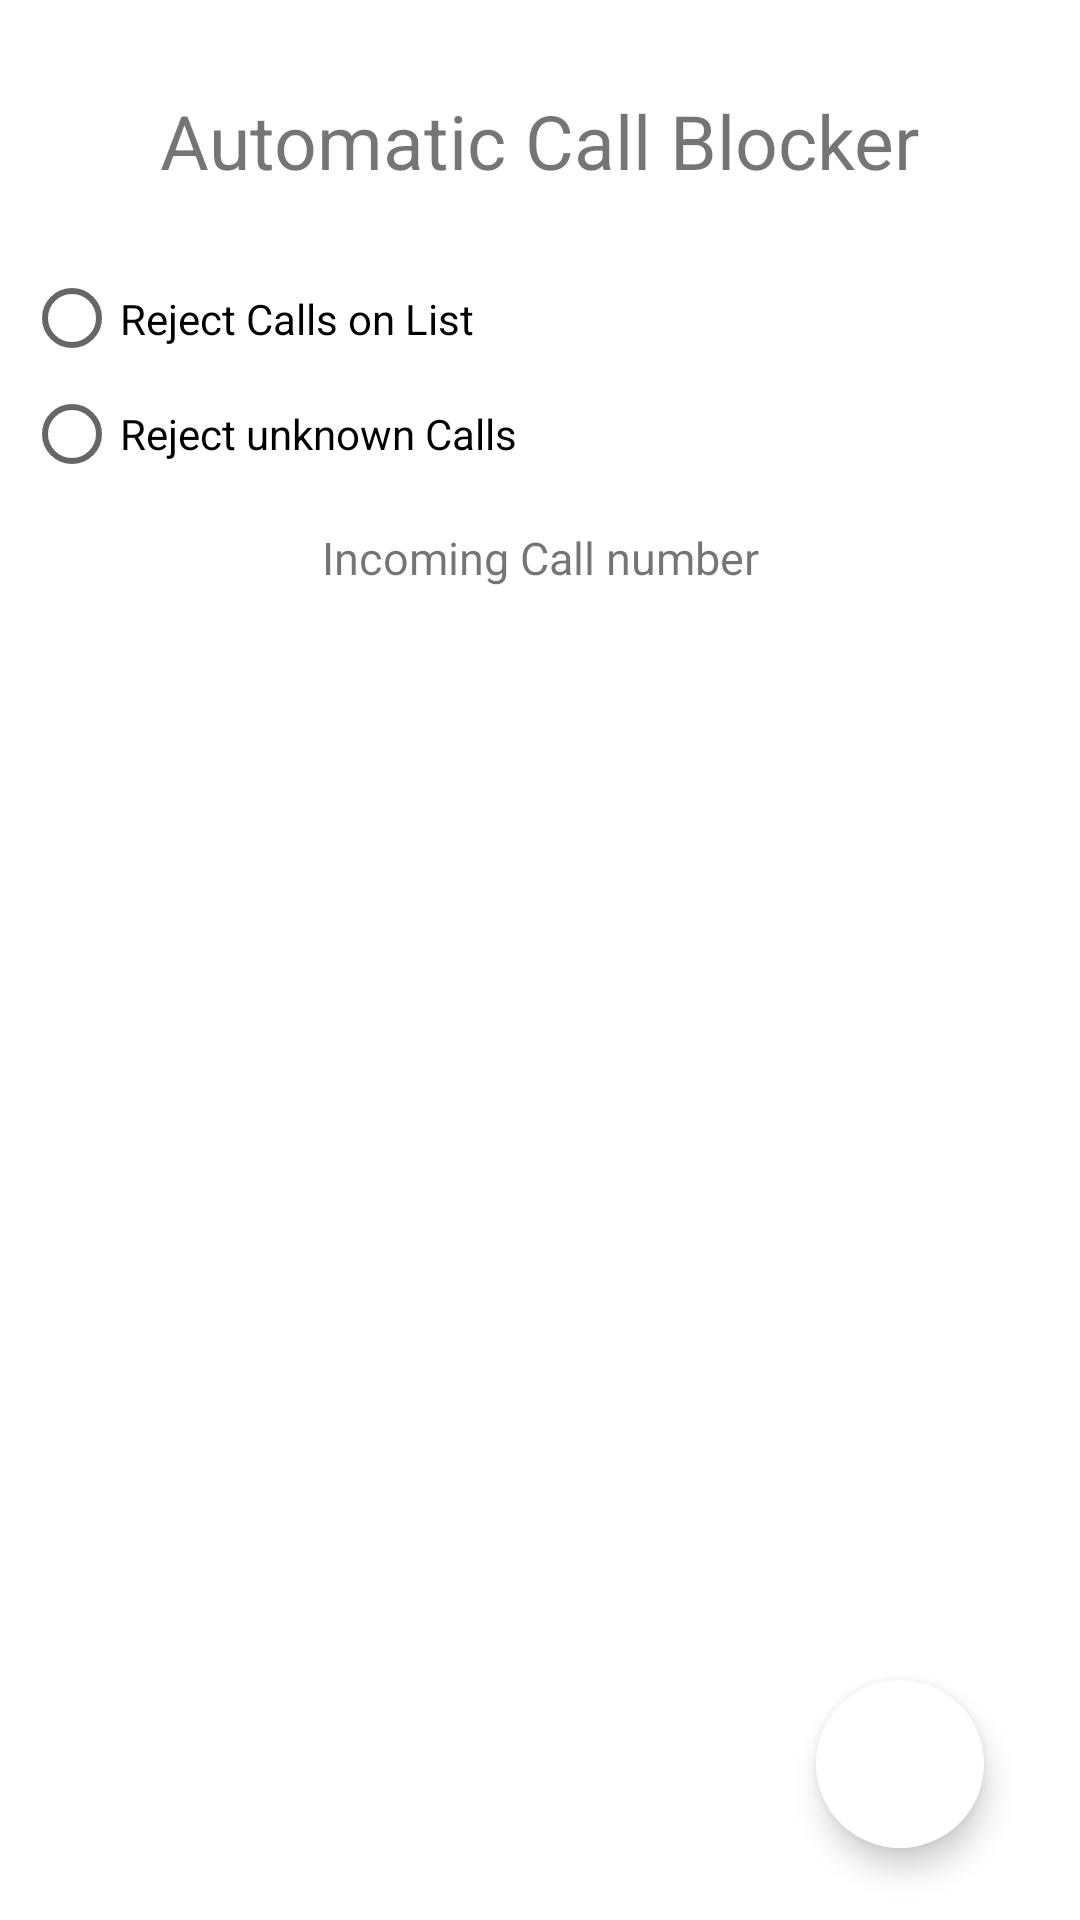

Reconstruct the res/layout file that produces this screen, plus the resources it refers to.
<!-- AndroidManifest.xml: application theme AppTheme -->
<!-- res/layout/activity_main.xml -->
<?xml version="1.0" encoding="utf-8"?>
<androidx.constraintlayout.widget.ConstraintLayout xmlns:android="http://schemas.android.com/apk/res/android"
    xmlns:app="http://schemas.android.com/apk/res-auto"
    xmlns:tools="http://schemas.android.com/tools"
    android:layout_width="match_parent"
    android:layout_height="match_parent"
    tools:context=".MainActivity"
    android:orientation="vertical"
    android:background="@android:color/white"
    >

    <LinearLayout
        android:id="@+id/linear"
        android:layout_width="match_parent"
        android:layout_height="wrap_content"
        android:layout_marginStart="8dp"
        android:layout_marginLeft="8dp"
        android:layout_marginTop="20dp"
        android:layout_marginEnd="8dp"
        android:layout_marginRight="8dp"
        android:orientation="vertical"
        app:layout_constraintEnd_toEndOf="parent"
        app:layout_constraintStart_toStartOf="parent"
        app:layout_constraintTop_toTopOf="parent">


        <TextView
            android:layout_width="wrap_content"
            android:layout_height="wrap_content"
            android:layout_gravity="top|center_horizontal"
            android:layout_marginBottom="20dip"
            android:layout_marginTop="10dp"
            android:text="Automatic Call Blocker"
            android:textSize="25sp" />

        <RadioGroup
            android:id="@+id/radio_radioGroup"
            android:layout_width="match_parent"
            android:layout_height="wrap_content"
            android:orientation="vertical">

            <RadioButton
                android:id="@+id/radio_Reject_Calls_On_List"
                android:layout_width="wrap_content"
                android:layout_height="45dp"
                android:text="Reject Calls on List" />

            <RadioButton
                android:id="@+id/radio_Reject_unknown_Calls"
                android:layout_width="wrap_content"
                android:layout_height="wrap_content"
                android:text="Reject unknown Calls" />
        </RadioGroup>

        <TextView
            android:id="@+id/textnum"
            android:layout_width="match_parent"
            android:layout_height="wrap_content"
            android:textAlignment="center"
            android:layout_marginTop="15dp"
            android:text="Incoming Call number"
            android:layout_gravity="top|center_horizontal"
            android:layout_marginBottom="20dip"
            android:textSize="15sp" />

        <ListView
            android:id="@+id/listview"
            android:layout_width="match_parent"
            android:layout_height="wrap_content"
            android:background="#D3D3D3"/>


    </LinearLayout>


    <FrameLayout
        android:id="@+id/frame"
        android:layout_width="match_parent"
        android:layout_height="match_parent"
        tools:layout_editor_absoluteX="348dp"
        tools:layout_editor_absoluteY="-123dp"
        tools:ignore="MissingConstraints" />

    <com.google.android.material.floatingactionbutton.FloatingActionButton
        android:id="@+id/fab"
        android:layout_width="wrap_content"
        android:layout_height="wrap_content"
        android:layout_gravity="bottom|right"
        android:layout_marginEnd="32dp"
        android:layout_marginRight="32dp"
        android:layout_marginBottom="24dp"
        android:src="@drawable/plus"
        app:maxImageSize="50dp"
        app:layout_constraintBottom_toBottomOf="parent"
        app:layout_constraintEnd_toEndOf="parent"
        android:backgroundTint="@android:color/white"
        app:borderWidth="0dp"
        app:fabSize="normal"
        />




</androidx.constraintlayout.widget.ConstraintLayout>
<!-- resources referenced by this layout -->
<resources>
  <style name="AppTheme" parent="Theme.AppCompat.Light.DarkActionBar">
          
          <item name="colorPrimary">@color/colorPrimary</item>
          <item name="colorPrimaryDark">@color/colorPrimaryDark</item>
          <item name="colorAccent">@color/colorAccent</item>
      </style>
  <!-- not gathered from this repository: default colours our renderer supplied (Android Studio template values) -->
  <color name="colorPrimary">#FF6200EE</color>
  <color name="colorPrimaryDark">#FF3700B3</color>
  <color name="colorAccent">#FF03DAC5</color>
</resources>
